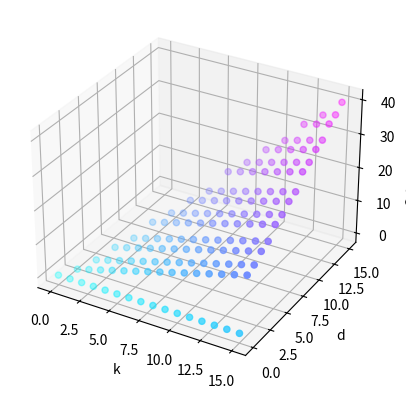
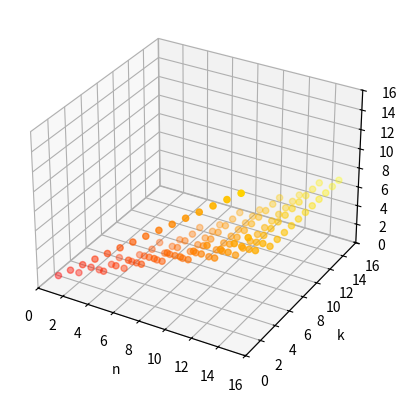
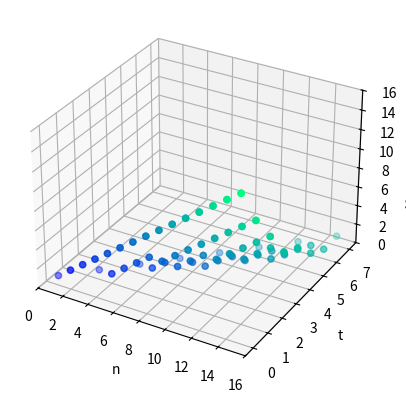

Python code for these plots, in order:
import math
import matplotlib.pyplot as plt
from mpl_toolkits import mplot3d
import numpy as np


def Griesmer_limit(k, d):
    res = 0
    for i in range(0, k):
        res += math.ceil(d / (2**i))
    return res


def Plotkin_limit(n, k):
    return math.floor((n * 2**(k-1)) / (2**k - 1))


def Hamming_limit(n, t):
    res = 0
    for i in range(0, t+1):
        res = res + math.comb(n, i)
    res = n - math.log2(res)
    return math.floor(res)


def cal_t(d):
    return math.floor((d-1)/2)


# Đồ thị giới hạn Griesmer
k0 = []
d0 = []
Griesmer = []

fig0 = plt.figure("Đồ thị giới hạn Griesmer")
ax0 = plt.axes(projection="3d")
for i in range(0, 16):
    for j in range(0, i+1):
        k0.append(i)
        d0.append(j)
        Griesmer.append(Griesmer_limit(i, j))
k0 = np.array(k0)
d0 = np.array(d0)
Griesmer = np.array(Griesmer)

ax0.scatter3D(k0, d0, Griesmer, c=k0+d0+Griesmer, cmap=plt.get_cmap("cool"))
ax0.set_xlabel("k")
ax0.set_ylabel("d")
ax0.set_zlabel("Griesmer limit")

# Đồ thị giới hạn Plotkin
k1 = []
n1 = []
Plotkin = []

fig1 = plt.figure("Đồ thị giới hạn Plotkin")
ax1 = plt.axes(projection="3d")
for i in range(1, 16):
    for j in range(i, 16):
        k1.append(i)
        n1.append(j)
        Plotkin.append(Plotkin_limit(j, i))
n1 = np.array(n1)
k1 = np.array(k1)
Plotkin = np.array(Plotkin)

ax1.scatter3D(n1, k1, Plotkin, c=n1+k1+Plotkin, cmap=plt.get_cmap("autumn"))
ax1.set_xlabel("n")
ax1.set_ylabel("k")
ax1.set_zlabel("Plotkin limit")

# Đồ thị giới hạn Hamming
n2 = []
t2 = []
Hamming = []

fig2 = plt.figure("Đồ thị giới hạn Hamming")
ax2 = plt.axes(projection="3d")
for i in range(1, 16):
    for j in range(1, i+1):
        n2.append(i)
        t2.append(cal_t(j))
        Hamming.append(Hamming_limit(i, cal_t(j)))
n2 = np.array(n2)
t2 = np.array(t2)
Hamming = np.array(Hamming)

ax2.scatter3D(n2, t2, Hamming, c=n2+t2+Hamming, cmap="winter")
ax2.set_xlabel("n")
ax2.set_ylabel("t")
ax2.set_zlabel("Hamming limit")

plt.show()





